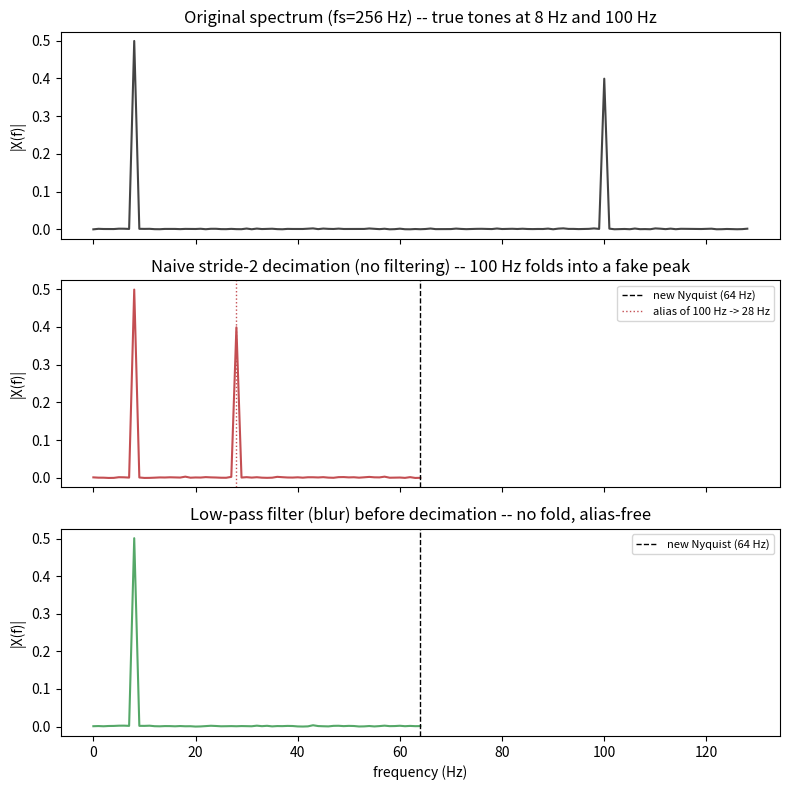

This figure's Python source:
"""
Day 119 - Consolidation Phase 4: aliasing from naive strided downsampling.

A synthetic 1D signal (8 Hz + 100 Hz components, fs=256 Hz) is decimated by
factor 2 two ways: naively (stride-2, like a plain strided conv/maxpool) and
after a low-pass FIR anti-alias filter (like blur-pooling). The naive path
folds the 100 Hz component into a fake 28 Hz peak below the new Nyquist
(64 Hz); the filtered path removes it before it can fold.
"""
import numpy as np
import matplotlib.pyplot as plt

np.random.seed(42)

# --- Synthetic signal: two tones, fs = 256 Hz, 1 second (< 100 points after decimation) ---
fs = 256
N = 256
t = np.arange(N) / fs
f_low, f_high = 8, 100
signal = np.sin(2 * np.pi * f_low * t) + 0.8 * np.sin(2 * np.pi * f_high * t)
signal += 0.02 * np.random.randn(N)

# --- Anti-alias low-pass FIR: windowed-sinc, cutoff at the *post-decimation* Nyquist ---
fs2 = fs / 2          # sample rate after decimating by 2
cutoff = fs2 / 2      # 64 Hz -- the new Nyquist; anything above this must be removed first
fc = cutoff / fs      # normalized cutoff (fraction of original fs)
numtaps = 31
m = np.arange(numtaps) - (numtaps - 1) / 2
h = np.sinc(2 * fc * m) * np.hamming(numtaps)
h /= np.sum(h)  # unity DC gain

filtered = np.convolve(signal, h, mode="same")

# --- Decimate by 2, with and without the anti-alias filter ---
y_naive = signal[::2]
y_clean = filtered[::2]


def spectrum(x, fs_x):
    mag = np.abs(np.fft.rfft(x)) / len(x)
    freqs = np.fft.rfftfreq(len(x), d=1 / fs_x)
    return freqs, mag


f0, m0 = spectrum(signal, fs)
f1, m1 = spectrum(y_naive, fs2)
f2, m2 = spectrum(y_clean, fs2)

alias_freq = abs(f_high - fs2 * round(f_high / fs2))  # where 100 Hz folds to under fs2=128
peak_idx = np.argmax(m1[(f1 > 15) & (f1 < 45)])
peak_freq = f1[(f1 > 15) & (f1 < 45)][peak_idx]
print(f"predicted alias frequency: {alias_freq:.1f} Hz, observed peak: {peak_freq:.1f} Hz")

# --- Plot: original spectrum vs naive-decimated (aliased) vs filtered-decimated (clean) ---
fig, axes = plt.subplots(3, 1, figsize=(8, 8), sharex=True)

axes[0].plot(f0, m0, color="#444444")
axes[0].set_title(f"Original spectrum (fs={fs} Hz) -- true tones at {f_low} Hz and {f_high} Hz")
axes[0].set_ylabel("|X(f)|")

axes[1].plot(f1, m1, color="#C44E52")
axes[1].axvline(fs2 / 2, color="black", linestyle="--", linewidth=1, label=f"new Nyquist ({fs2/2:.0f} Hz)")
axes[1].axvline(alias_freq, color="#C44E52", linestyle=":", linewidth=1, label=f"alias of {f_high} Hz -> {alias_freq:.0f} Hz")
axes[1].set_title("Naive stride-2 decimation (no filtering) -- 100 Hz folds into a fake peak")
axes[1].set_ylabel("|X(f)|")
axes[1].legend(fontsize=8, loc="upper right")

axes[2].plot(f2, m2, color="#55A868")
axes[2].axvline(fs2 / 2, color="black", linestyle="--", linewidth=1, label=f"new Nyquist ({fs2/2:.0f} Hz)")
axes[2].set_title("Low-pass filter (blur) before decimation -- no fold, alias-free")
axes[2].set_xlabel("frequency (Hz)")
axes[2].set_ylabel("|X(f)|")
axes[2].legend(fontsize=8, loc="upper right")

fig.tight_layout()
fig.savefig("graph_DAY_119.png", dpi=120, bbox_inches="tight")
